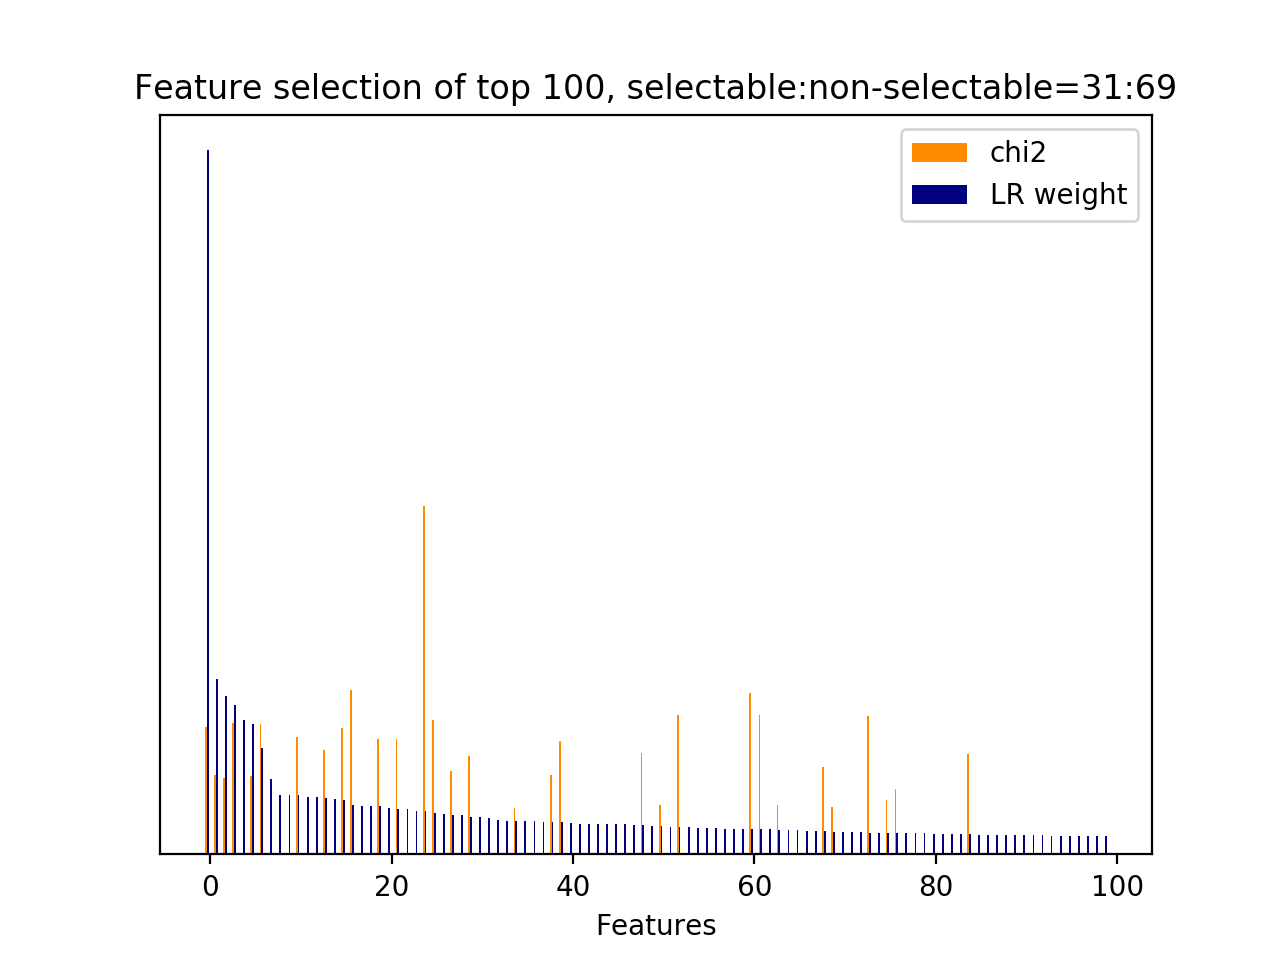

Values plotted in this chart, from the file beside it:
id, name, prefix, chi2, chi2_rank, clf_weight, clf_weight_rank
29, 3, b'3-time_feature__end_of_session', 272.2, 36, 1, 0
29085, 5, b'5-phrase_feature__noun_phrases__next_s…, 169.3, 87, 0.2485, 1
33343, 5, b'5-phrase_feature__noun_phrases__next_s…, 162.9, 92, 0.2252, 2
31428, 5, b'5-phrase_feature__noun_phrases__next_s…, 279.5, 34, 0.2127, 3
47394, 9.1, b'9.1-w2v_feature.next_system_utterance_…, 0.0000, 864, 0.1910, 4
44765, 7, b'7-syntactic_feature__root_word__next_s…, 168.1, 89, 0.1849, 5
45181, 7, b'7-syntactic_feature__root_word__next_s…, 279.1, 35, 0.1514, 6
47385, 9.1, b'9.1-w2v_feature.next_system_utterance_…, 0.0000, 253, 0.1071, 7
47431, 9.1, b'9.1-w2v_feature.next_system_utterance_…, 0.0000, 891, 0.0841, 8
47453, 9.1, b'9.1-w2v_feature.next_system_utterance_…, 0.0000, 837, 0.0840, 9
33106, 5, b'5-phrase_feature__noun_phrases__next_s…, 251.2, 43, 0.0839, 10
47358, 9.1, b'9.1-w2v_feature.next_system_utterance_…, 0.0000, 231, 0.0822, 11
47298, 9.1, b'9.1-w2v_feature.current_user_utterance…, 0.0000, 291, 0.0818, 12
7330, 4.1, b'4.1-ngram.next_system_utterance__disca…, 223, 54, 0.0797, 13
47488, 9.1, b'9.1-w2v_feature.next_system_utterance_…, 0.0000, 821, 0.0789, 14
43398, 7, b'7-syntactic_feature__obj_word__next_sy…, 270.5, 37, 0.0771, 15
36141, 5, b'5-phrase_feature__noun_phrases__next_s…, 351.7, 18, 0.0708, 16
47572, 9.1, b'9.1-w2v_feature.next_system_utterance_…, 0.0000, 1007, 0.0687, 17
47552, 9.1, b'9.1-w2v_feature.next_system_utterance_…, 0.0000, 1013, 0.0686, 18
16918, 4.1, b'4.1-ngram.next_system_utterance__nyou …, 246.8, 44, 0.0681, 19
47446, 9.1, b'9.1-w2v_feature.next_system_utterance_…, 0.0000, 876, 0.0653, 20
16919, 4.1, b'4.1-ngram.next_system_utterance__nyou …, 246.8, 45, 0.0651, 21
47492, 9.1, b'9.1-w2v_feature.next_system_utterance_…, 0.0000, 831, 0.0640, 22
47513, 9.1, b'9.1-w2v_feature.next_system_utterance_…, 0.0000, 810, 0.0612, 23
30948, 5, b'5-phrase_feature__noun_phrases__next_s…, 743.7, 9, 0.0611, 24
43694, 7, b'7-syntactic_feature__obj_word__next_sy…, 285.7, 32, 0.0585, 25
47065, 9.1, b'9.1-w2v_feature.current_user_utterance…, 0.0000, 330, 0.0572, 26
32024, 5, b'5-phrase_feature__noun_phrases__next_s…, 178, 84, 0.0564, 27
47102, 9.1, b'9.1-w2v_feature.current_user_utterance…, 0.0000, 487, 0.0553, 28
44619, 7, b'7-syntactic_feature__root_word__curren…, 209.9, 74, 0.0526, 29
47018, 9.1, b'9.1-w2v_feature.current_user_utterance…, 0.0000, 377, 0.0525, 30
47901, 9.1, b'9.1-w2v_feature.next_user_utterance__w…, 0.0000, 678, 0.0511, 31
47533, 9.1, b'9.1-w2v_feature.next_system_utterance_…, 0.0000, 982, 0.0493, 32
47663, 9.1, b'9.1-w2v_feature.next_user_utterance__w…, 0.0000, 581, 0.0479, 33
33092, 5, b'5-phrase_feature__noun_phrases__next_s…, 99.16, 127, 0.0477, 34
47753, 9.1, b'9.1-w2v_feature.next_user_utterance__w…, 0.0000, 570, 0.0471, 35
47329, 9.1, b'9.1-w2v_feature.next_system_utterance_…, 0.0000, 298, 0.0468, 36
47236, 9.1, b'9.1-w2v_feature.current_user_utterance…, 0.0000, 207, 0.0462, 37
32460, 5, b'5-phrase_feature__noun_phrases__next_s…, 169.7, 86, 0.0459, 38
45459, 7, b'7-syntactic_feature__root_word__next_s…, 242, 47, 0.0455, 39
47267, 9.1, b'9.1-w2v_feature.current_user_utterance…, 0.0000, 148, 0.0442, 40
47469, 9.1, b'9.1-w2v_feature.next_system_utterance_…, 0.0000, 789, 0.0439, 41
47717, 9.1, b'9.1-w2v_feature.next_user_utterance__w…, 0.0000, 541, 0.0436, 42
47580, 9.1, b'9.1-w2v_feature.next_system_utterance_…, 0.0000, 999, 0.0436, 43
47579, 9.1, b'9.1-w2v_feature.next_system_utterance_…, 0.0000, 1000, 0.0426, 44
47327, 9.1, b'9.1-w2v_feature.next_system_utterance_…, 0.0000, 310, 0.0426, 45
47504, 9.1, b'9.1-w2v_feature.next_system_utterance_…, 0.0000, 819, 0.0426, 46
47259, 9.1, b'9.1-w2v_feature.current_user_utterance…, 0.0000, 128, 0.0419, 47
46353, 7, b'7-syntactic_feature__subj_word__next_s…, 217.1, 57, 0.0419, 48
47454, 9.1, b'9.1-w2v_feature.next_system_utterance_…, 0.0000, 836, 0.0404, 49
34124, 5, b'5-phrase_feature__noun_phrases__next_s…, 105.3, 116, 0.0403, 50
47128, 9.1, b'9.1-w2v_feature.current_user_utterance…, 0.0000, 509, 0.0391, 51
43607, 7, b'7-syntactic_feature__obj_word__next_sy…, 297.2, 29, 0.0384, 52
47602, 9.1, b'9.1-w2v_feature.next_system_utterance_…, 0.0000, 913, 0.0382, 53
47396, 9.1, b'9.1-w2v_feature.next_system_utterance_…, 0.0000, 862, 0.0381, 54
47234, 9.1, b'9.1-w2v_feature.current_user_utterance…, 0.0000, 209, 0.0376, 55
47097, 9.1, b'9.1-w2v_feature.current_user_utterance…, 0.0000, 416, 0.0376, 56
47386, 9.1, b'9.1-w2v_feature.next_system_utterance_…, 0.0000, 252, 0.0366, 57
47439, 9.1, b'9.1-w2v_feature.next_system_utterance_…, 0.0000, 883, 0.0365, 58
47405, 9.1, b'9.1-w2v_feature.next_system_utterance_…, 0.0000, 852, 0.0364, 59
... 968 more rows
